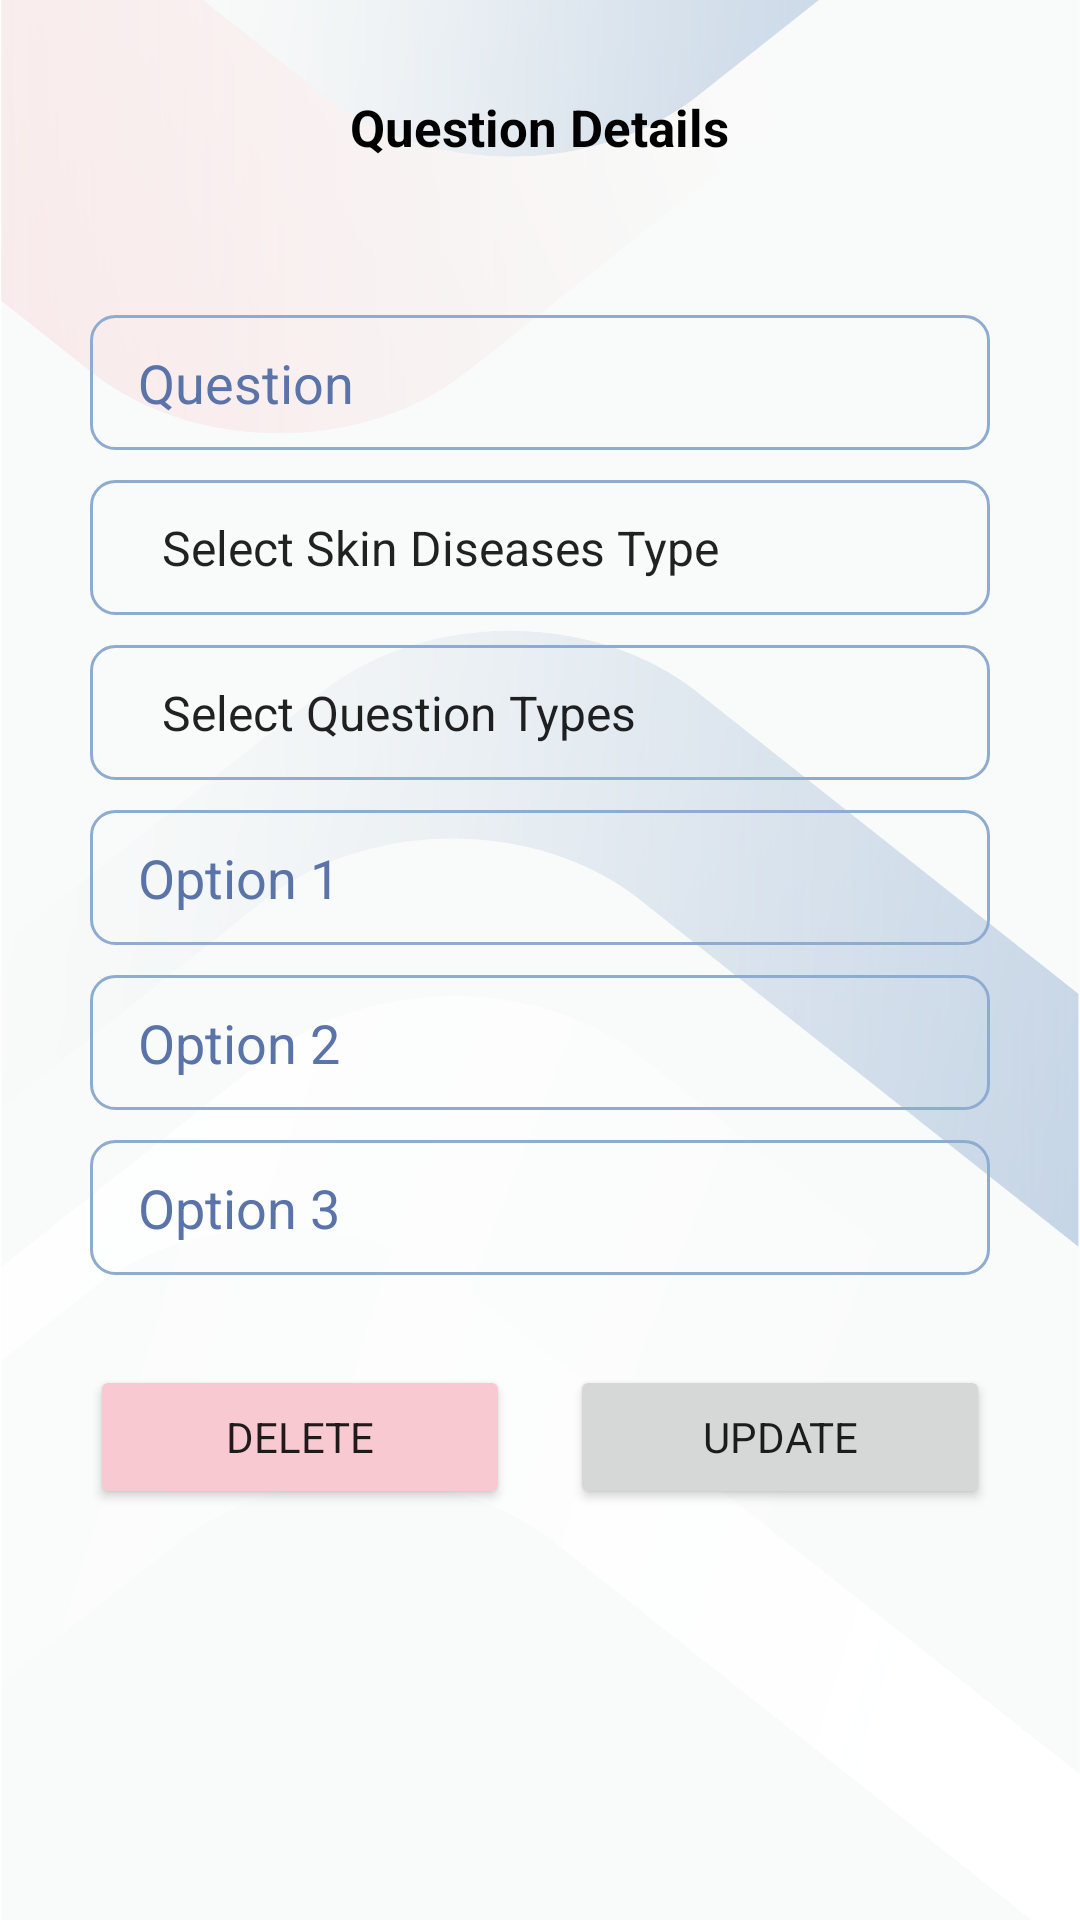

Reconstruct the res/layout file that produces this screen, plus the resources it refers to.
<!-- AndroidManifest.xml: application theme Theme.DermaTech -->
<!-- res/layout/activity_question_details.xml -->
<?xml version="1.0" encoding="utf-8"?>
<RelativeLayout xmlns:android="http://schemas.android.com/apk/res/android"
    xmlns:app="http://schemas.android.com/apk/res-auto"
    xmlns:tools="http://schemas.android.com/tools"
    android:layout_width="match_parent"
    android:layout_height="match_parent"
    android:background="@drawable/bg_screen"
    tools:context=".admin.questions.QuestionDetailsActivity">
    <RelativeLayout
        android:layout_width="match_parent"
        android:layout_marginTop="20dp"
        android:id="@+id/titleSection"
        android:layout_height="wrap_content"
        >
        <ImageView
            android:id="@+id/backArrow"
            android:layout_width="45dp"
            android:layout_height="45dp"
            android:layout_marginLeft="20dp"
            android:padding="12dp"
            app:tint="#3D3D3D"
            app:srcCompat="@drawable/arrow" />

        <TextView
            android:id="@+id/screenTitle"
            android:layout_width="wrap_content"
            android:layout_height="wrap_content"
            android:layout_centerInParent="true"
            android:text="Question Details"
            android:textColor="#000"
            android:textSize="17sp"
            android:textStyle="bold" />
    </RelativeLayout>
    <ScrollView
        android:layout_width="match_parent"
        android:layout_marginTop="20dp"
        android:layout_below="@+id/titleSection"
        android:layout_height="match_parent">

        <LinearLayout
            android:layout_width="match_parent"
            android:layout_height="wrap_content"
            android:orientation="vertical">


            <EditText
                android:id="@+id/question"
                android:layout_width="match_parent"
                android:layout_height="wrap_content"
                android:layout_marginLeft="30dp"
                android:layout_marginTop="20dp"
                android:layout_marginRight="30dp"
                android:background="@drawable/edit_text"
                android:ems="10"
                android:hint="Question"
                android:inputType="textEmailAddress"
                android:paddingLeft="16dp"
                android:paddingRight="16dp"
                android:textColorHint="#5A74A9" />
            <Spinner
                android:id="@+id/skinDiseaseType"
                android:layout_width="match_parent"
                android:layout_height="wrap_content"
                android:layout_marginLeft="30dp"
                android:layout_marginTop="10dp"
                android:layout_marginRight="30dp"
                android:background="@drawable/edit_text"
                android:ems="10"
                android:entries="@array/types"
                android:paddingLeft="16dp"
                android:paddingRight="16dp"
                android:textColorHint="#5A74A9" />
            <Spinner
                android:id="@+id/questionType"
                android:layout_width="match_parent"
                android:layout_height="wrap_content"
                android:layout_marginLeft="30dp"
                android:layout_marginTop="10dp"
                android:layout_marginRight="30dp"
                android:background="@drawable/edit_text"
                android:ems="10"
                android:entries="@array/questionTypes"
                android:paddingLeft="16dp"
                android:paddingRight="16dp"
                android:textColorHint="#5A74A9" />
            <EditText
                android:id="@+id/option1"
                android:layout_width="match_parent"
                android:layout_height="wrap_content"
                android:layout_marginLeft="30dp"
                android:layout_marginTop="10dp"
                android:layout_marginRight="30dp"
                android:background="@drawable/edit_text"
                android:ems="10"
                android:hint="Option 1"
                android:inputType="textEmailAddress"
                android:paddingLeft="16dp"
                android:paddingRight="16dp"
                android:textColorHint="#5A74A9" />
            <EditText
                android:id="@+id/option3"
                android:layout_width="match_parent"
                android:layout_height="wrap_content"
                android:layout_marginLeft="30dp"
                android:layout_marginTop="10dp"
                android:layout_marginRight="30dp"
                android:background="@drawable/edit_text"
                android:ems="10"
                android:hint="Option 2"
                android:inputType="textEmailAddress"
                android:paddingLeft="16dp"
                android:paddingRight="16dp"
                android:textColorHint="#5A74A9" />
            <EditText
                android:id="@+id/option2"
                android:layout_width="match_parent"
                android:layout_height="wrap_content"
                android:layout_marginLeft="30dp"
                android:layout_marginTop="10dp"
                android:layout_marginRight="30dp"
                android:background="@drawable/edit_text"
                android:ems="10"
                android:hint="Option 3"
                android:inputType="textEmailAddress"
                android:paddingLeft="16dp"
                android:paddingRight="16dp"
                android:textColorHint="#5A74A9" />

            <LinearLayout
                android:layout_width="match_parent"
                android:layout_height="wrap_content"
                android:layout_margin="30dp"
                android:orientation="horizontal">

                <Button
                    android:id="@+id/delete"
                    android:layout_width="wrap_content"
                    android:layout_height="wrap_content"
                    android:layout_weight="1"
                    android:backgroundTint="@color/sc"
                    android:layout_marginRight="10dp"
                    android:text="delete" />

                <Button
                    android:layout_width="wrap_content"
                    android:layout_height="wrap_content"
                    android:text="update"
                    android:layout_marginLeft="10dp"
                    android:layout_weight="1"
                    android:id="@+id/update"/>

            </LinearLayout>
        </LinearLayout>
    </ScrollView>
</RelativeLayout>
<!-- resources referenced by this layout -->
<resources>
  <string-array name="questionTypes">
          <item>Select Question Types</item>
          <item>Yes/No</item>
          <item>Open Answer</item>
          <item>Multiple Choice</item>
      </string-array>
  <string-array name="types">
          <item>Select Skin Diseases Type</item>
          <item>Fungi Ringworm</item>
          <item>Fungi Nail Fungus</item>
          <item>Fungi Athlete Foot</item>
          <item>Eczema</item>
          <item>Acne</item>
      </string-array>
  <color name="sc">#F8C9D1</color>
  <!-- drawable bg_screen: png bitmap (drawable, 224773 bytes) -->
  <!-- drawable edit_text (drawable) -->
  <?xml version="1.0" encoding="utf-8"?>
  <shape xmlns:android="http://schemas.android.com/apk/res/android">
  
      <corners android:radius="8dp"/>
      <stroke android:color="#8EACD0" android:width="1dp"/>
      <size android:height="45dp"/>
  </shape>
  <style name="Theme.DermaTech" parent="Theme.MaterialComponents.DayNight.DarkActionBar">
          
          <item name="colorPrimary">@color/purple_500</item>
          <item name="colorPrimaryVariant">@color/purple_700</item>
          <item name="colorOnPrimary">@color/white</item>
          
          <item name="colorSecondary">@color/teal_200</item>
          <item name="colorSecondaryVariant">@color/teal_700</item>
          <item name="colorOnSecondary">@color/black</item>
          
          <item name="android:statusBarColor">?attr/colorPrimaryVariant</item>
          
          <item name="fontFamily">@font/montserrat_medium</item>
      </style>
  <color name="purple_500">#8EACD0</color>
  <color name="purple_700">#8EACD0</color>
  <color name="white">#FFFFFFFF</color>
  <color name="teal_200">#FF03DAC5</color>
  <color name="teal_700">#FF018786</color>
  <color name="black">#FF000000</color>
</resources>
